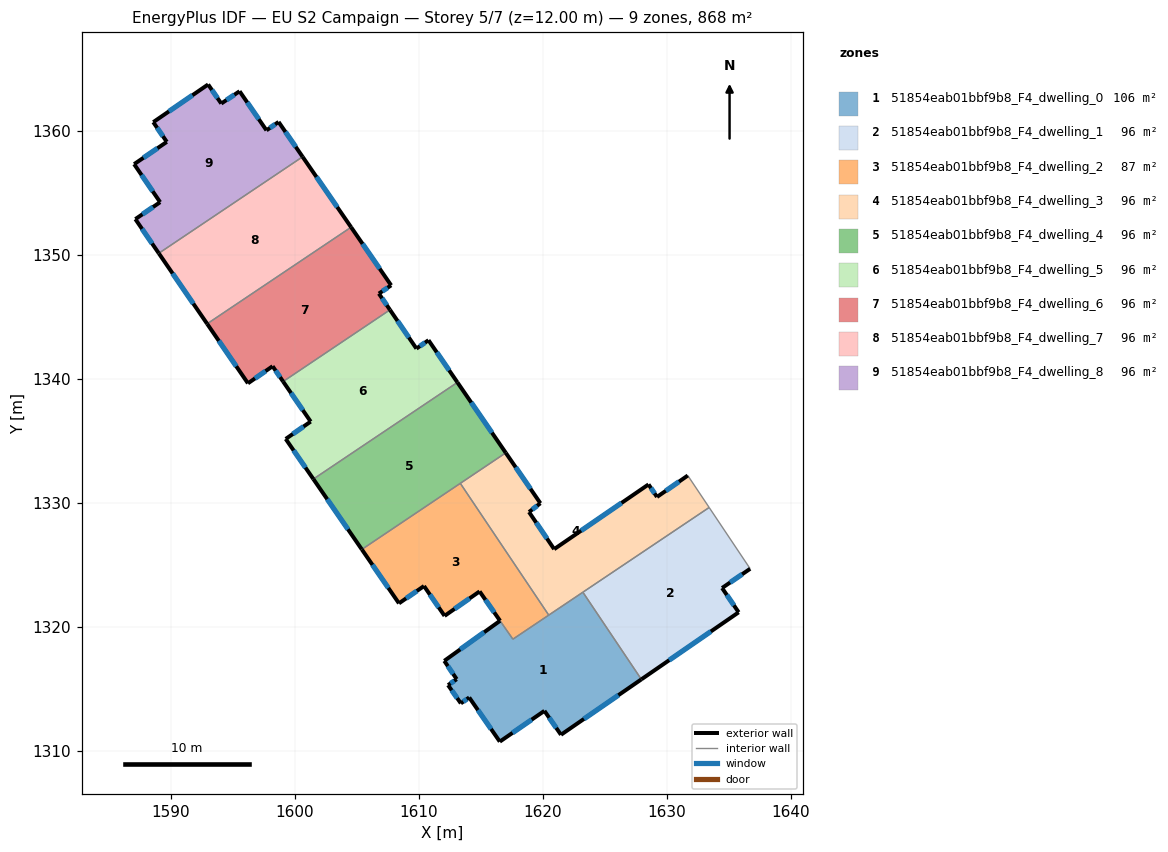
=== STOREY PLAN SPEC (per zone: floor XY polygon, exterior-wall plan segments, windows/doors) ===
zone 1: 51854eab01bbf9b8_F4_dwelling_0  (106.0 m²)
  floor: (1623.24, 1322.80) (1627.96, 1315.77) (1621.48, 1311.30) (1620.14, 1313.23) (1616.54, 1310.75) (1614.07, 1314.31) (1613.40, 1313.83) (1612.36, 1315.30) (1613.06, 1315.78) (1612.06, 1317.26) (1616.56, 1320.50) (1617.59, 1319.01)
  exterior wall: (1613.40, 1313.83) – (1614.07, 1314.31)  [0.8 m]
    window: (1613.59, 1313.97) – (1613.88, 1314.17)  [0.5 m²]
  exterior wall: (1612.36, 1315.30) – (1613.40, 1313.83)  [1.8 m]
    window: (1612.66, 1314.88) – (1613.10, 1314.25)  [1.0 m²]
  exterior wall: (1613.06, 1315.78) – (1612.36, 1315.30)  [0.8 m]
    window: (1612.86, 1315.65) – (1612.56, 1315.44)  [0.5 m²]
  exterior wall: (1612.06, 1317.26) – (1613.06, 1315.78)  [1.8 m]
    window: (1612.34, 1316.84) – (1612.77, 1316.21)  [1.0 m²]
  exterior wall: (1616.56, 1320.50) – (1612.06, 1317.26)  [5.5 m]
    window: (1615.27, 1319.57) – (1613.34, 1318.19)  [3.1 m²]
  exterior wall: (1621.48, 1311.30) – (1627.96, 1315.77)  [7.9 m]
    window: (1623.33, 1312.58) – (1626.11, 1314.49)  [4.3 m²]
  exterior wall: (1620.14, 1313.23) – (1621.48, 1311.30)  [2.3 m]
    window: (1620.52, 1312.68) – (1621.09, 1311.85)  [1.3 m²]
  exterior wall: (1616.54, 1310.75) – (1620.14, 1313.23)  [4.4 m]
    window: (1617.57, 1311.45) – (1619.11, 1312.52)  [2.4 m²]
  exterior wall: (1614.07, 1314.31) – (1616.54, 1310.75)  [4.3 m]
    window: (1614.78, 1313.29) – (1615.83, 1311.76)  [2.4 m²]
  interior walls: 4
zone 2: 51854eab01bbf9b8_F4_dwelling_1  (96.5 m²)
  floor: (1633.43, 1329.64) (1636.74, 1324.69) (1634.47, 1323.14) (1635.81, 1321.18) (1627.96, 1315.77) (1623.24, 1322.80)
  exterior wall: (1634.47, 1323.14) – (1636.74, 1324.69)  [2.7 m]
    window: (1635.12, 1323.58) – (1636.09, 1324.25)  [1.5 m²]
  exterior wall: (1635.81, 1321.18) – (1634.47, 1323.14)  [2.4 m]
    window: (1635.43, 1321.74) – (1634.86, 1322.58)  [1.3 m²]
  exterior wall: (1627.96, 1315.77) – (1635.81, 1321.18)  [9.5 m]
    window: (1630.21, 1317.32) – (1633.57, 1319.63)  [5.3 m²]
  interior walls: 3
zone 3: 51854eab01bbf9b8_F4_dwelling_2  (86.9 m²)
  floor: (1613.35, 1331.59) (1620.49, 1320.95) (1617.60, 1319.01) (1614.91, 1322.87) (1612.08, 1320.89) (1610.42, 1323.30) (1608.40, 1321.90) (1605.41, 1326.25)
  exterior wall: (1612.08, 1320.89) – (1614.91, 1322.87)  [3.4 m]
    window: (1612.89, 1321.45) – (1614.10, 1322.30)  [1.9 m²]
  exterior wall: (1610.42, 1323.30) – (1612.08, 1320.89)  [2.9 m]
    window: (1610.90, 1322.61) – (1611.61, 1321.58)  [1.6 m²]
  exterior wall: (1608.40, 1321.90) – (1610.42, 1323.30)  [2.5 m]
    window: (1608.98, 1322.30) – (1609.85, 1322.90)  [1.4 m²]
  exterior wall: (1605.41, 1326.25) – (1608.40, 1321.90)  [5.3 m]
    window: (1606.26, 1325.01) – (1607.55, 1323.15)  [2.9 m²]
  exterior wall: (1614.91, 1322.87) – (1616.56, 1320.50)  [2.9 m]
    window: (1615.38, 1322.19) – (1616.09, 1321.17)  [1.6 m²]
  interior walls: 4
zone 4: 51854eab01bbf9b8_F4_dwelling_3  (96.5 m²)
  floor: (1631.71, 1332.22) (1633.43, 1329.64) (1620.49, 1320.95) (1613.35, 1331.59) (1617.02, 1334.05) (1619.81, 1329.98) (1618.90, 1329.27) (1620.92, 1326.28) (1628.54, 1331.50) (1629.22, 1330.49)
  exterior wall: (1619.81, 1329.98) – (1617.02, 1334.05)  [4.9 m]
    window: (1619.02, 1331.14) – (1617.82, 1332.89)  [2.7 m²]
  exterior wall: (1618.90, 1329.27) – (1619.81, 1329.98)  [1.2 m]
    window: (1619.16, 1329.47) – (1619.55, 1329.78)  [0.6 m²]
  exterior wall: (1620.92, 1326.28) – (1618.90, 1329.27)  [3.6 m]
    window: (1620.35, 1327.13) – (1619.48, 1328.42)  [2.0 m²]
  exterior wall: (1628.54, 1331.50) – (1620.92, 1326.28)  [9.2 m]
    window: (1626.36, 1330.01) – (1623.10, 1327.77)  [5.1 m²]
  exterior wall: (1629.22, 1330.49) – (1628.54, 1331.50)  [1.2 m]
    window: (1629.03, 1330.78) – (1628.73, 1331.21)  [0.7 m²]
  exterior wall: (1631.71, 1332.22) – (1629.22, 1330.49)  [3.0 m]
    window: (1631.00, 1331.72) – (1629.93, 1330.98)  [1.7 m²]
  interior walls: 5
zone 5: 51854eab01bbf9b8_F4_dwelling_4  (96.5 m²)
  floor: (1613.12, 1339.73) (1617.02, 1334.05) (1605.41, 1326.25) (1601.49, 1331.93)
  exterior wall: (1617.02, 1334.05) – (1613.12, 1339.73)  [6.9 m]
    window: (1615.91, 1335.67) – (1614.23, 1338.11)  [3.8 m²]
  exterior wall: (1601.49, 1331.93) – (1605.41, 1326.25)  [6.9 m]
    window: (1602.61, 1330.31) – (1604.29, 1327.88)  [3.8 m²]
  interior walls: 3
zone 6: 51854eab01bbf9b8_F4_dwelling_5  (96.5 m²)
  floor: (1610.78, 1343.14) (1613.12, 1339.73) (1601.49, 1331.93) (1599.26, 1335.17) (1601.28, 1336.57) (1599.05, 1339.80) (1607.68, 1345.59) (1609.81, 1342.46)
  exterior wall: (1599.26, 1335.17) – (1601.49, 1331.93)  [3.9 m]
    window: (1599.90, 1334.24) – (1600.86, 1332.86)  [2.2 m²]
  exterior wall: (1601.28, 1336.57) – (1599.26, 1335.17)  [2.5 m]
    window: (1600.70, 1336.17) – (1599.84, 1335.57)  [1.4 m²]
  exterior wall: (1599.05, 1339.80) – (1601.28, 1336.57)  [3.9 m]
    window: (1599.69, 1338.88) – (1600.64, 1337.49)  [2.2 m²]
  exterior wall: (1609.81, 1342.46) – (1607.68, 1345.59)  [3.8 m]
    window: (1609.20, 1343.35) – (1608.29, 1344.69)  [2.1 m²]
  exterior wall: (1610.78, 1343.14) – (1609.81, 1342.46)  [1.2 m]
    window: (1610.51, 1342.94) – (1610.09, 1342.65)  [0.7 m²]
  exterior wall: (1613.12, 1339.73) – (1610.78, 1343.14)  [4.1 m]
    window: (1612.45, 1340.70) – (1611.45, 1342.16)  [2.3 m²]
  interior walls: 2
zone 7: 51854eab01bbf9b8_F4_dwelling_6  (96.5 m²)
  floor: (1604.54, 1352.25) (1607.77, 1347.56) (1606.78, 1346.90) (1607.68, 1345.59) (1599.05, 1339.80) (1598.20, 1341.04) (1596.22, 1339.66) (1592.92, 1344.46)
  exterior wall: (1598.20, 1341.04) – (1599.05, 1339.80)  [1.5 m]
    window: (1598.45, 1340.68) – (1598.81, 1340.15)  [0.8 m²]
  exterior wall: (1596.22, 1339.66) – (1598.20, 1341.04)  [2.4 m]
    window: (1596.78, 1340.05) – (1597.64, 1340.64)  [1.3 m²]
  exterior wall: (1592.92, 1344.46) – (1596.22, 1339.66)  [5.8 m]
    window: (1593.86, 1343.09) – (1595.28, 1341.03)  [3.2 m²]
  exterior wall: (1607.77, 1347.56) – (1604.54, 1352.25)  [5.7 m]
    window: (1606.85, 1348.90) – (1605.46, 1350.91)  [3.1 m²]
  exterior wall: (1606.78, 1346.90) – (1607.77, 1347.56)  [1.2 m]
    window: (1607.06, 1347.09) – (1607.49, 1347.37)  [0.7 m²]
  exterior wall: (1607.68, 1345.59) – (1606.78, 1346.90)  [1.6 m]
    window: (1607.42, 1345.96) – (1607.04, 1346.52)  [0.9 m²]
  interior walls: 2
zone 8: 51854eab01bbf9b8_F4_dwelling_7  (96.5 m²)
  floor: (1600.63, 1357.94) (1604.54, 1352.25) (1592.92, 1344.46) (1589.02, 1350.15)
  exterior wall: (1604.54, 1352.25) – (1600.63, 1357.94)  [6.9 m]
    window: (1603.42, 1353.88) – (1601.74, 1356.31)  [3.8 m²]
  exterior wall: (1589.02, 1350.15) – (1592.92, 1344.46)  [6.9 m]
    window: (1590.14, 1348.52) – (1591.81, 1346.08)  [3.8 m²]
  interior walls: 2
zone 9: 51854eab01bbf9b8_F4_dwelling_8  (96.5 m²)
  floor: (1598.69, 1360.75) (1600.63, 1357.94) (1589.02, 1350.15) (1587.13, 1352.91) (1589.13, 1354.27) (1587.03, 1357.34) (1589.67, 1359.14) (1588.58, 1360.73) (1593.00, 1363.77) (1594.06, 1362.23) (1595.54, 1363.22) (1597.71, 1360.07)
  exterior wall: (1600.63, 1357.94) – (1598.69, 1360.75)  [3.4 m]
    window: (1600.07, 1358.74) – (1599.24, 1359.95)  [1.9 m²]
  exterior wall: (1587.13, 1352.91) – (1589.02, 1350.15)  [3.3 m]
    window: (1587.67, 1352.12) – (1588.48, 1350.94)  [1.8 m²]
  exterior wall: (1589.13, 1354.27) – (1587.13, 1352.91)  [2.4 m]
    window: (1588.56, 1353.88) – (1587.70, 1353.30)  [1.3 m²]
  exterior wall: (1587.03, 1357.34) – (1589.13, 1354.27)  [3.7 m]
    window: (1587.63, 1356.47) – (1588.53, 1355.15)  [2.0 m²]
  exterior wall: (1589.67, 1359.14) – (1587.03, 1357.34)  [3.2 m]
    window: (1588.92, 1358.63) – (1587.79, 1357.86)  [1.8 m²]
  exterior wall: (1588.58, 1360.73) – (1589.67, 1359.14)  [1.9 m]
    window: (1588.89, 1360.28) – (1589.36, 1359.59)  [1.1 m²]
  exterior wall: (1593.00, 1363.77) – (1588.58, 1360.73)  [5.4 m]
    window: (1591.74, 1362.90) – (1589.84, 1361.60)  [3.0 m²]
  exterior wall: (1594.06, 1362.23) – (1593.00, 1363.77)  [1.9 m]
    window: (1593.76, 1362.67) – (1593.31, 1363.33)  [1.0 m²]
  exterior wall: (1595.54, 1363.22) – (1594.06, 1362.23)  [1.8 m]
    window: (1595.12, 1362.94) – (1594.49, 1362.52)  [1.0 m²]
  exterior wall: (1597.71, 1360.07) – (1595.54, 1363.22)  [3.8 m]
    window: (1597.09, 1360.97) – (1596.16, 1362.32)  [2.1 m²]
  exterior wall: (1598.69, 1360.75) – (1597.71, 1360.07)  [1.2 m]
    window: (1598.41, 1360.56) – (1597.99, 1360.27)  [0.7 m²]
  interior walls: 1

=== DERIVED (storey summary) ===
Building: EU S2 Campaign
Storey: 5 of 7  (floor level z = 12.00 m)
Storey gross floor area: 868.1 m²
Zones on this storey: 9
  - 51854eab01bbf9b8_F4_dwelling_0: floor 106.0 m²; exterior wall 29.7 m (89.2 m²); 9 window(s) 16.4 m²; WWR 18.4%
  - 51854eab01bbf9b8_F4_dwelling_1: floor 96.5 m²; exterior wall 14.7 m (44.0 m²); 3 window(s) 8.1 m²; WWR 18.4%
  - 51854eab01bbf9b8_F4_dwelling_2: floor 86.9 m²; exterior wall 17.0 m (51.0 m²); 5 window(s) 9.4 m²; WWR 18.4%
  - 51854eab01bbf9b8_F4_dwelling_3: floor 96.5 m²; exterior wall 23.2 m (69.6 m²); 6 window(s) 12.8 m²; WWR 18.4%
  - 51854eab01bbf9b8_F4_dwelling_4: floor 96.5 m²; exterior wall 13.8 m (41.4 m²); 2 window(s) 7.6 m²; WWR 18.4%
  - 51854eab01bbf9b8_F4_dwelling_5: floor 96.5 m²; exterior wall 19.4 m (58.2 m²); 6 window(s) 10.7 m²; WWR 18.4%
  - 51854eab01bbf9b8_F4_dwelling_6: floor 96.5 m²; exterior wall 18.2 m (54.6 m²); 6 window(s) 10.0 m²; WWR 18.4%
  - 51854eab01bbf9b8_F4_dwelling_7: floor 96.5 m²; exterior wall 13.8 m (41.4 m²); 2 window(s) 7.6 m²; WWR 18.4%
  - 51854eab01bbf9b8_F4_dwelling_8: floor 96.5 m²; exterior wall 32.1 m (96.2 m²); 11 window(s) 17.7 m²; WWR 18.4%
Zone adjacency (shared interzone walls):
  - 51854eab01bbf9b8_F4_dwelling_0 ↔ 51854eab01bbf9b8_F4_dwelling_1
  - 51854eab01bbf9b8_F4_dwelling_0 ↔ 51854eab01bbf9b8_F4_dwelling_2
  - 51854eab01bbf9b8_F4_dwelling_0 ↔ 51854eab01bbf9b8_F4_dwelling_3
  - 51854eab01bbf9b8_F4_dwelling_1 ↔ 51854eab01bbf9b8_F4_dwelling_3
  - 51854eab01bbf9b8_F4_dwelling_2 ↔ 51854eab01bbf9b8_F4_dwelling_3
  - 51854eab01bbf9b8_F4_dwelling_2 ↔ 51854eab01bbf9b8_F4_dwelling_4
  - 51854eab01bbf9b8_F4_dwelling_3 ↔ 51854eab01bbf9b8_F4_dwelling_4
  - 51854eab01bbf9b8_F4_dwelling_4 ↔ 51854eab01bbf9b8_F4_dwelling_5
  - 51854eab01bbf9b8_F4_dwelling_5 ↔ 51854eab01bbf9b8_F4_dwelling_6
  - 51854eab01bbf9b8_F4_dwelling_6 ↔ 51854eab01bbf9b8_F4_dwelling_7
  - 51854eab01bbf9b8_F4_dwelling_7 ↔ 51854eab01bbf9b8_F4_dwelling_8